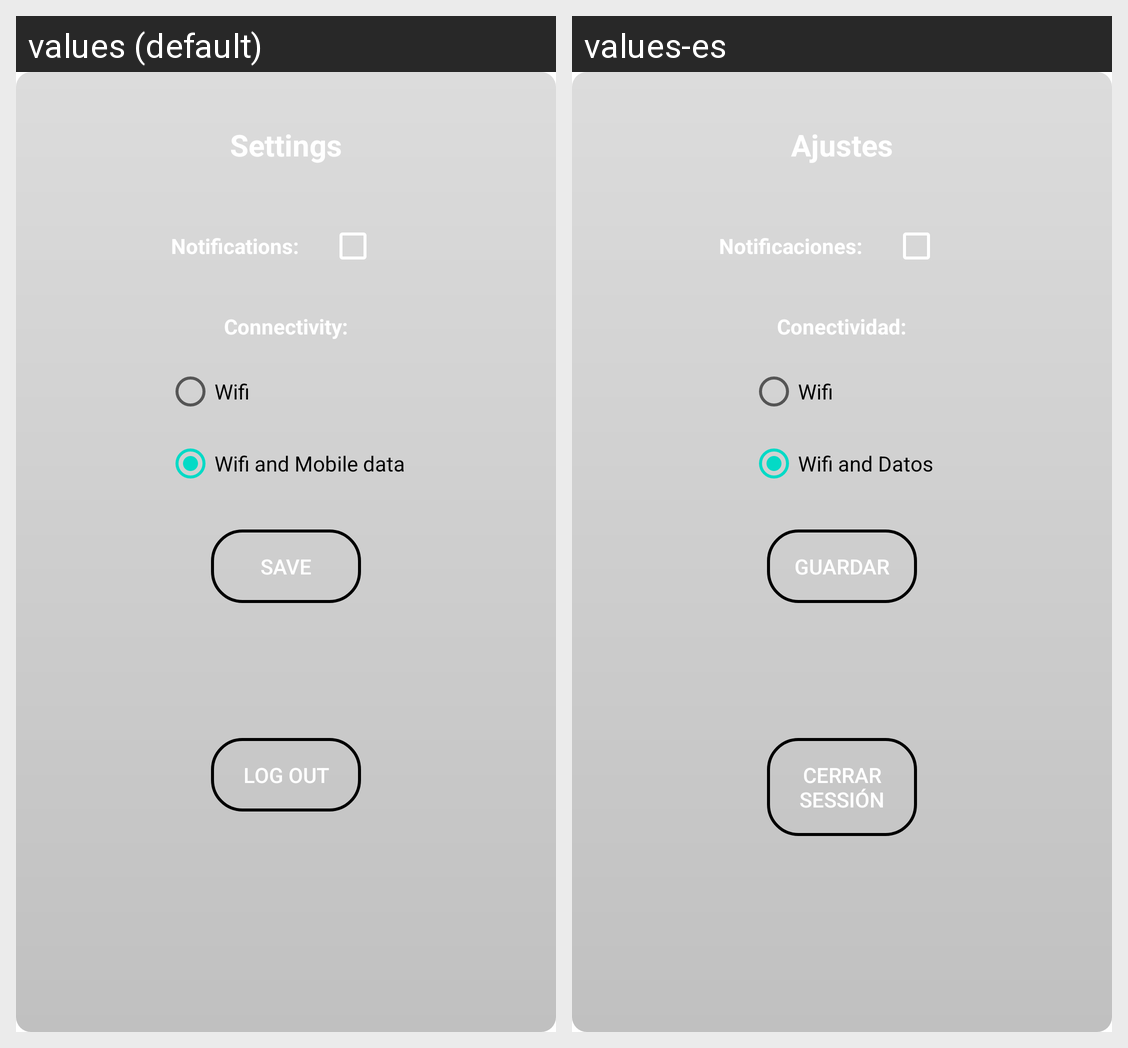

Locale-by-locale string values for the Android screen shown in this grid:
Android screen res/layout/popupsettings.xml rendered under 2 locales, left to right: values (default), values-es. Device: Nexus 5 (rendered at 1080×1920; each locale shown at half size, 540×960, under a caption strip naming it); theme AppTheme.
Strings drawn on this screen, with the default value and each locale's value (text and hints the layout hard-codes, and strings that could not be matched under every locale, appear in the picture but are not listed):

settings
  values: Settings
  values-es: Ajustes

notifications
  values: Notifications:
  values-es: Notificaciones:

connectivity
  values: Connectivity:
  values-es: Conectividad:

wifi
  values: Wifi
  values-es: Wifi

wifiandco
  values: Wifi and Mobile data
  values-es: Wifi and Datos

save
  values: Save
  values-es: Guardar

logout
  values: Log out
  values-es: Cerrar sessión
